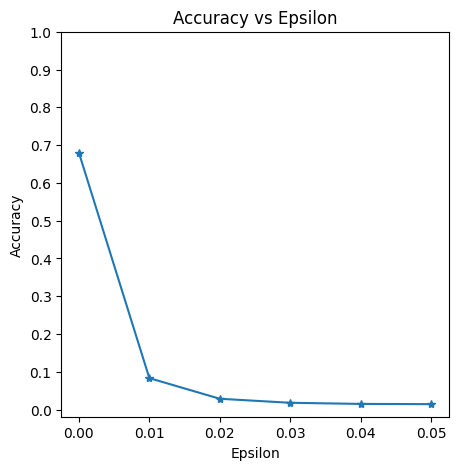

The data file committed next to this chart (first rows):
eps, acc
0, 0.6799
0.01, 0.0835
0.02, 0.02888
0.03, 0.01825
0.04, 0.01525
0.05, 0.01463
